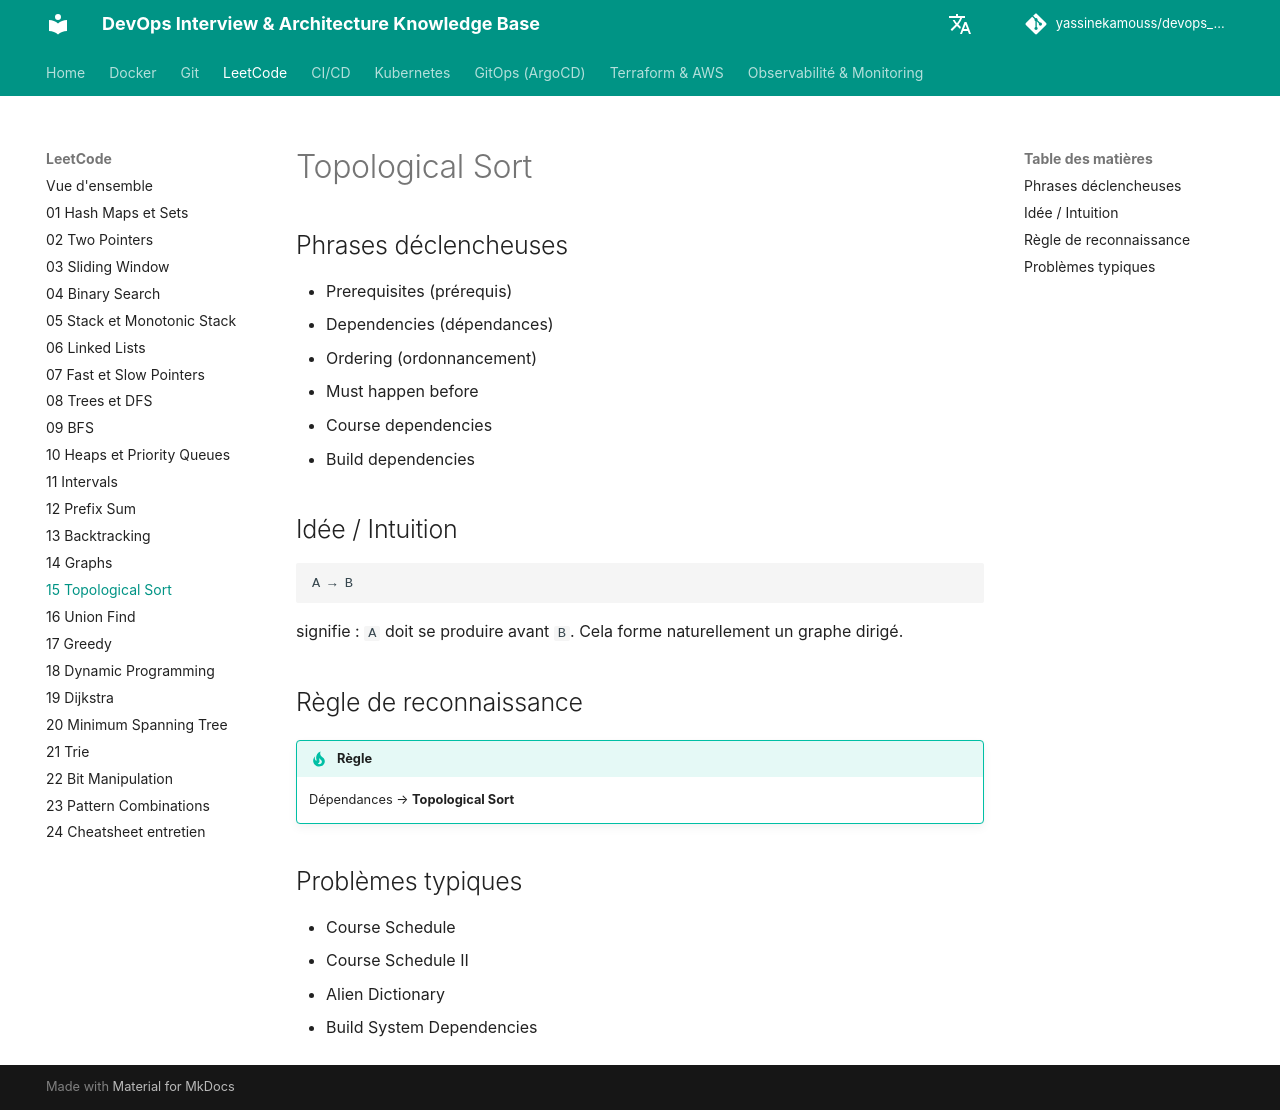

repository: yassinekamouss/devops_interview_prep · page: leetcode/15-topological-sort/index.html · generator: mkdocs

# Topological Sort

## Phrases déclencheuses

- Prerequisites (prérequis)
- Dependencies (dépendances)
- Ordering (ordonnancement)
- Must happen before
- Course dependencies
- Build dependencies

## Idée / Intuition

```text
A → B
```

signifie : `A` doit se produire avant `B`. Cela forme naturellement un graphe dirigé.

## Règle de reconnaissance

!!! tip "Règle"
    Dépendances → **Topological Sort**

## Problèmes typiques

- Course Schedule
- Course Schedule II
- Alien Dictionary
- Build System Dependencies
